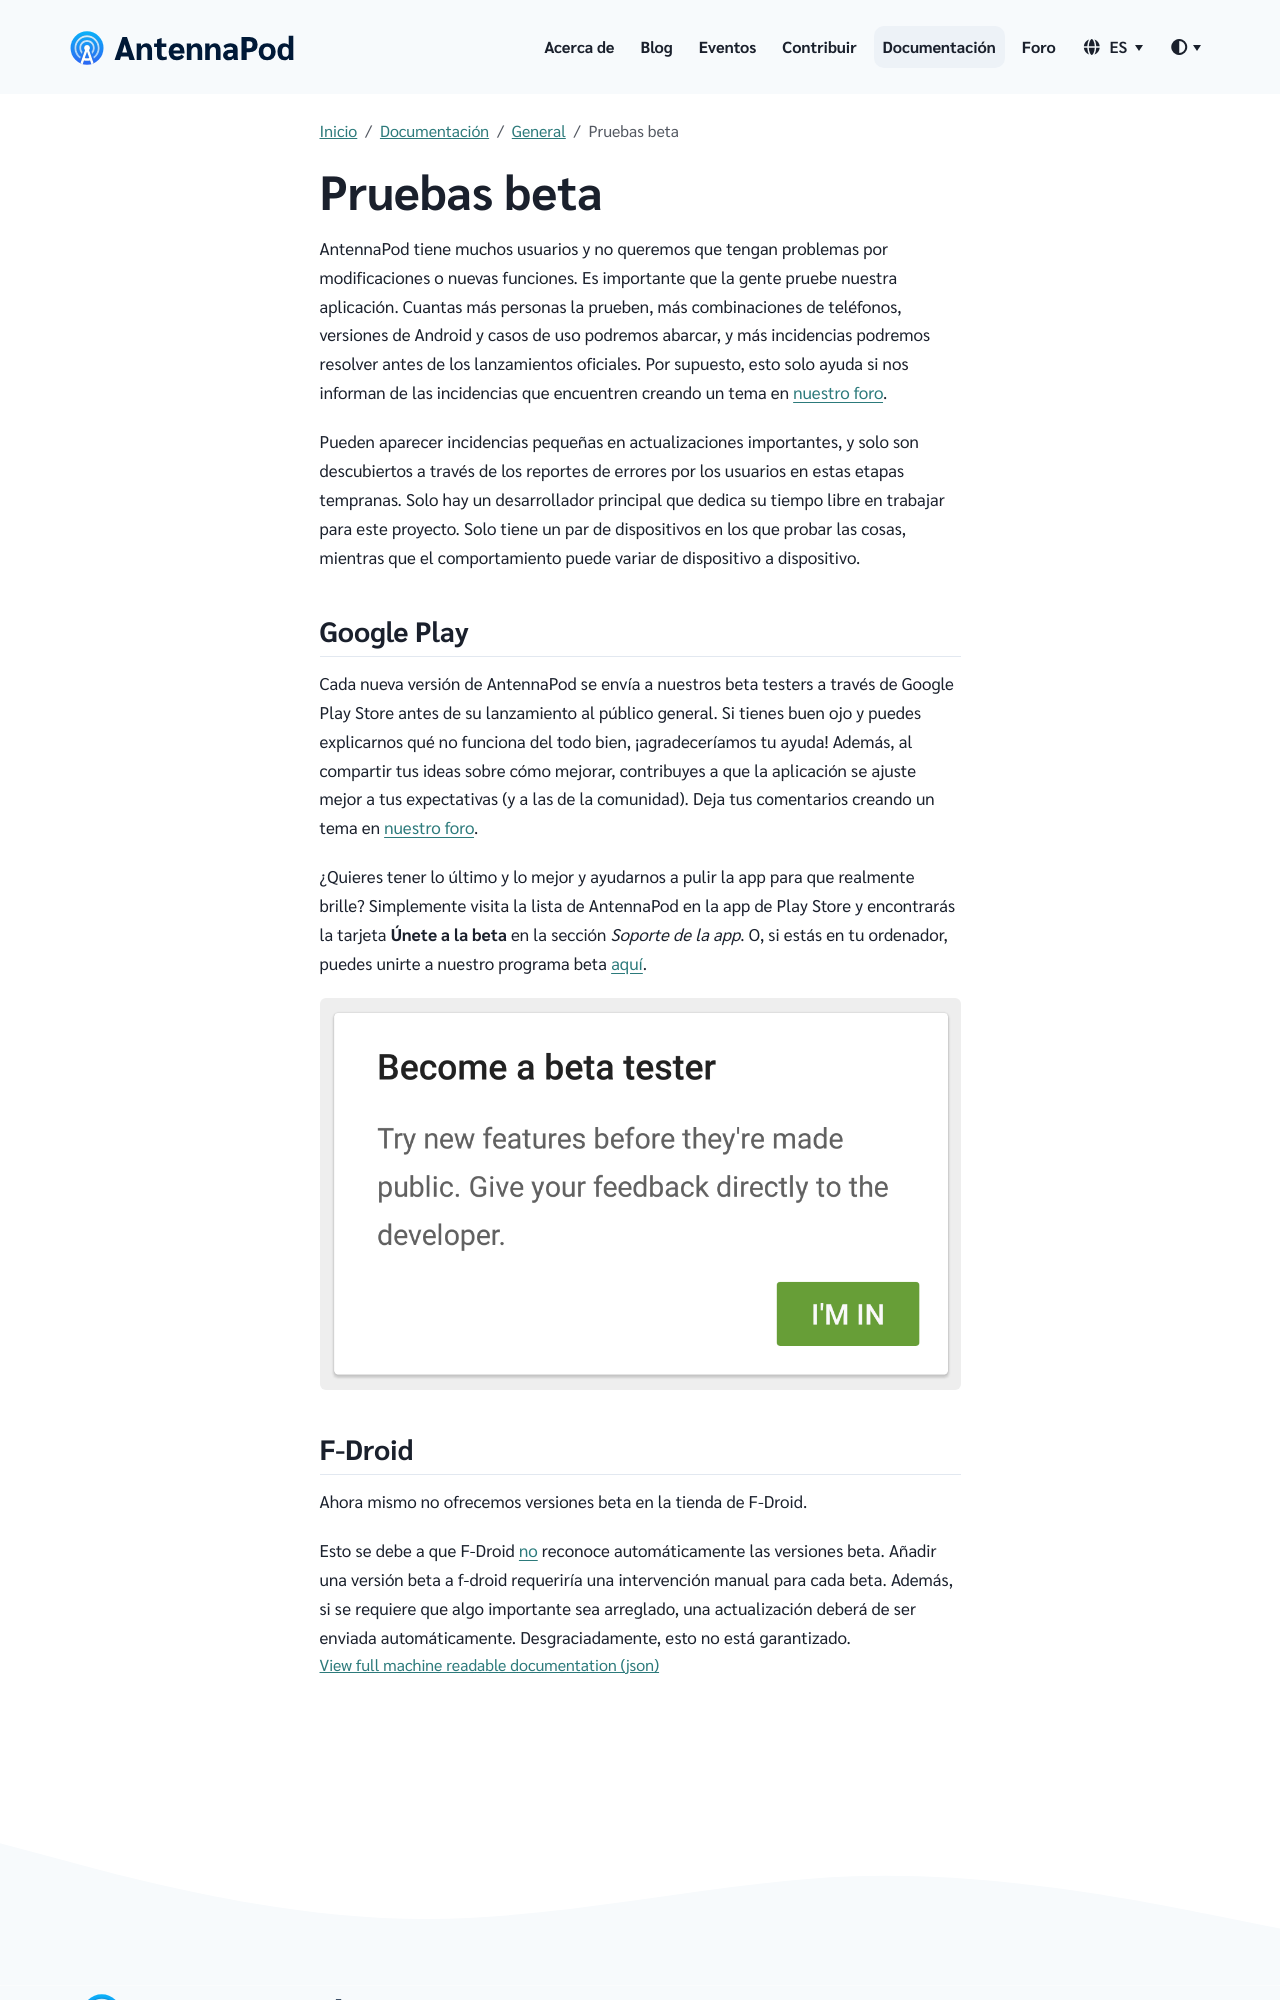

repository: AntennaPod/antennapod.github.io · page: es/documentation/general/beta.html · generator: jekyll

AntennaPod tiene muchos usuarios y no queremos que tengan problemas por modificaciones o nuevas funciones. Es importante que la gente pruebe nuestra aplicación. Cuantas más personas la prueben, más combinaciones de teléfonos, versiones de Android y casos de uso podremos abarcar, y más incidencias podremos resolver antes de los lanzamientos oficiales. Por supuesto, esto solo ayuda si nos informan de las incidencias que encuentren creando un tema en [nuestro foro](https://forum.antennapod.org/).

Pueden aparecer incidencias pequeñas en actualizaciones importantes, y solo son descubiertos a través de los reportes de errores por los usuarios en estas etapas tempranas. Solo hay un desarrollador principal que dedica su tiempo libre en trabajar para este proyecto. Solo tiene un par de dispositivos en los que probar las cosas, mientras que el comportamiento puede variar de dispositivo a dispositivo.

## Google Play

Cada nueva versión de AntennaPod se envía a nuestros beta testers a través de Google Play Store antes de su lanzamiento al público general. Si tienes buen ojo y puedes explicarnos qué no funciona del todo bien, ¡agradeceríamos tu ayuda! Además, al compartir tus ideas sobre cómo mejorar, contribuyes a que la aplicación se ajuste mejor a tus expectativas (y a las de la comunidad). Deja tus comentarios creando un tema en [nuestro foro](https://forum.antennapod.org/).

¿Quieres tener lo último y lo mejor y ayudarnos a pulir la app para que realmente brille? Simplemente visita la lista de AntennaPod en la app de Play Store y encontrarás la tarjeta **Únete a la beta** en la sección *Soporte de la app*. O, si estás en tu ordenador, puedes unirte a nuestro programa beta [aquí](https://play.google.com/apps/testing/de.danoeh.antennapod).

{% include image.html alt= "


     Become a beta tester - confirmation window in Google Play
    
     "

loc="/assets/images/documentation" file="project-beta.png" %}
